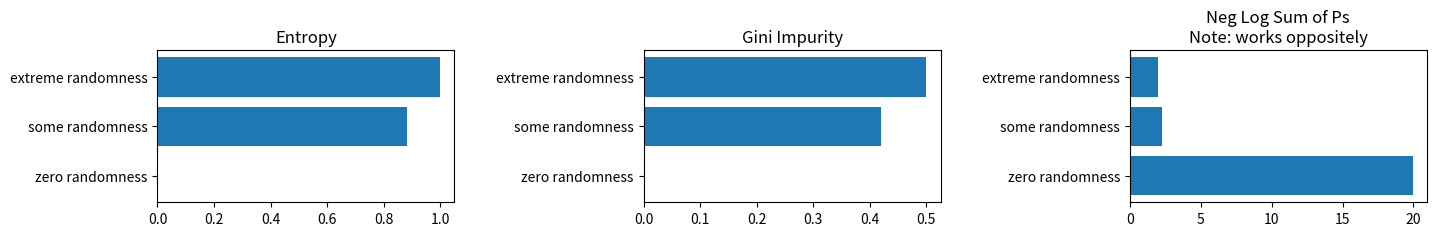

This chart was generated by the following Python code:
import numpy as np
np.bincount([1,2,3,3,3])



# number of

# 0s : 0

# 1s : 1

# 2s : 1

# 3s : 3
def _replaceZeroes(data, reduction_factor=0.999999):

  """

  avoid log(0) undefined error becasue `p_xis` can be 0

  and  we have to calculate log(p_xis)

  

  Replace all zeroes by a number lower than the lowest

  """

  min_nonzero = np.min(data[np.nonzero(data)])

  data[data == 0] = min_nonzero - (reduction_factor*min_nonzero)

  return data 





def _get_pxis(X):

    """

    - classes labels must be whole numbers. 0, 1, 2 ....

        + because np.bincount works like that

    - len(output) = num_classes

    """

    num_samples = len(X)

    count_xis   = np.bincount(X)

    p_xis       = count_xis / num_samples

    

    return _replaceZeroes(p_xis) # avoid log error





def entropy(X):

    """

    - X is a 1-D vec

    """

    p_xis = _get_pxis(X)

    return -1 * np.sum(p_xis * np.log2(p_xis))





def gini_impurity(X):

    """

    - X is a 1-D vec

    """

    p_xis = _get_pxis(X)

    return 1 - np.sum(p_xis * p_xis)



def neg_lg_ps(X):

    """

    - X is a 1-D vec

    """

    p_xis = _get_pxis(X)

    return -1 * np.sum(np.log2(p_xis))
#2 classes

a = [1,1,1,1,1,1,1,1,1,1] # zero randomness

b = [0,1,1,1,0,1,1,1,1,0] # some randomness

c = [0,1,0,1,0,1,0,1,0,1] # extreme randomness
H_a = entropy(a)

H_b = entropy(b)

H_c = entropy(c)



G_a = gini_impurity(a)

G_b = gini_impurity(b)

G_c = gini_impurity(c)



L_a = neg_lg_ps(a)

L_b = neg_lg_ps(b)

L_c = neg_lg_ps(c)



print(f"H_a: {H_a:.2f}\tH_b: {H_b:.2f}\tH_c: {H_c:.2f}")

print(f"G_a: {G_a:.2f}\tG_b: {G_b:.2f}\tG_c: {G_c:.2f}")

print(f"L_a: {L_a:.2f}\tL_b: {L_b:.2f}\tL_b: {L_b:.2f}")
import matplotlib.pyplot as plt

import seaborn as sns



fig, axarr = plt.subplots(1,3)

fig.set_size_inches(15,3)



x_labels = ["zero randomness", "some randomness", "extreme randomness"]



axarr[0].barh(x_labels, [H_a, H_b, H_c])

axarr[1].barh(x_labels, [G_a, G_b, G_c])

axarr[2].barh(x_labels, [L_a, L_b, L_c])



axarr[0].set_title("Entropy")

axarr[1].set_title("Gini Impurity")

axarr[2].set_title("Neg Log Sum of Ps\nNote: works oppositely")





fig.tight_layout(pad=3.0)

plt.show()
#3 classes

a = [3,3,3,3,3,3,3,3,3,3,3,3,3,3,3,3] # zero randomness

b = [0,1,1,1,2,1,1,1,3,2,1,1,1,0,1,1] # some randomness

c = [0,1,2,3,0,1,2,3,0,1,2,3,0,1,2,3] # extreme randomness
H_a = entropy(a)

H_b = entropy(b)

H_c = entropy(c)



G_a = gini_impurity(a)

G_b = gini_impurity(b)

G_c = gini_impurity(c)



print(f"H_a: {H_a:.2f}\tH_b: {H_b:.2f}\tH_c: {H_c:.2f}")

print(f"G_a: {G_a:.2f}\tG_b: {G_b:.2f}\tG_c: {G_c:.2f}")